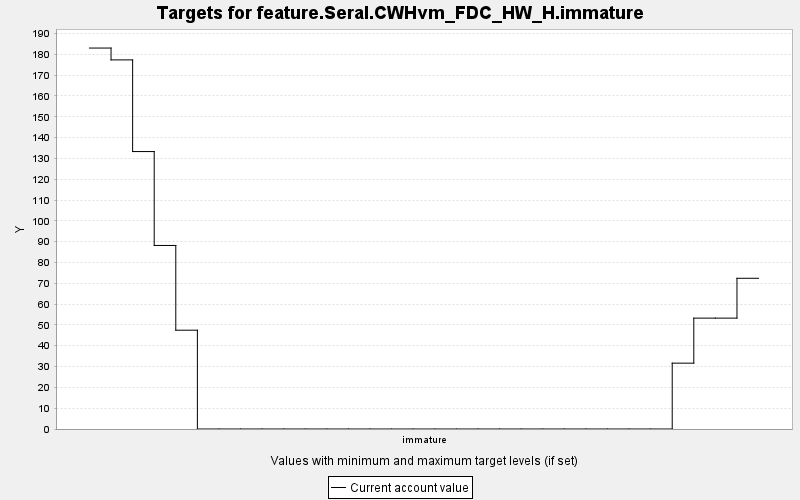

Data behind this chart, as committed beside it:
TARGET, PERIOD, YEAR, PERIODWIDTH, MINIMUM, MAXIMUM, MINWEIGHT, MAXWEIGHT, CURRENT, SUMMARY
feature.Seral.CWHvm_FDC_HW_H.immature, 0, 0, 10.0, 0.0, 10000, 1.0, 1.0, 183, 0.0
feature.Seral.CWHvm_FDC_HW_H.immature, 1, 10, 10.0, 0.0, 10000, 1.0, 1.0, 177.3, 0.0
feature.Seral.CWHvm_FDC_HW_H.immature, 2, 20, 10.0, 0.0, 10000, 1.0, 1.0, 133.3, 0.0
feature.Seral.CWHvm_FDC_HW_H.immature, 3, 30, 10.0, 0.0, 10000, 1.0, 1.0, 88.16, 0.0
feature.Seral.CWHvm_FDC_HW_H.immature, 4, 40, 10.0, 0.0, 10000, 1.0, 1.0, 47.46, 0.0
feature.Seral.CWHvm_FDC_HW_H.immature, 5, 50, 10.0, 0.0, 10000, 1.0, 1.0, 0.0, 0.0
feature.Seral.CWHvm_FDC_HW_H.immature, 6, 60, 10.0, 0.0, 10000, 1.0, 1.0, 0.0, 0.0
feature.Seral.CWHvm_FDC_HW_H.immature, 7, 70, 10.0, 0.0, 10000, 1.0, 1.0, 0.0, 0.0
feature.Seral.CWHvm_FDC_HW_H.immature, 8, 80, 10.0, 0.0, 10000, 1.0, 1.0, 0.0, 0.0
feature.Seral.CWHvm_FDC_HW_H.immature, 9, 90, 10.0, 0.0, 10000, 1.0, 1.0, 0.0, 0.0
feature.Seral.CWHvm_FDC_HW_H.immature, 10, 100, 10.0, 0.0, 10000, 1.0, 1.0, 0.0, 0.0
feature.Seral.CWHvm_FDC_HW_H.immature, 11, 110, 10.0, 0.0, 10000, 1.0, 1.0, 0.0, 0.0
feature.Seral.CWHvm_FDC_HW_H.immature, 12, 120, 10.0, 0.0, 10000, 1.0, 1.0, 0.0, 0.0
feature.Seral.CWHvm_FDC_HW_H.immature, 13, 130, 10.0, 0.0, 10000, 1.0, 1.0, 0.0, 0.0
feature.Seral.CWHvm_FDC_HW_H.immature, 14, 140, 10.0, 0.0, 10000, 1.0, 1.0, 0.0, 0.0
feature.Seral.CWHvm_FDC_HW_H.immature, 15, 150, 10.0, 0.0, 10000, 1.0, 1.0, 0.0, 0.0
feature.Seral.CWHvm_FDC_HW_H.immature, 16, 160, 10.0, 0.0, 10000, 1.0, 1.0, 0.0, 0.0
feature.Seral.CWHvm_FDC_HW_H.immature, 17, 170, 10.0, 0.0, 10000, 1.0, 1.0, 0.0, 0.0
feature.Seral.CWHvm_FDC_HW_H.immature, 18, 180, 10.0, 0.0, 10000, 1.0, 1.0, 0.0, 0.0
feature.Seral.CWHvm_FDC_HW_H.immature, 19, 190, 10.0, 0.0, 10000, 1.0, 1.0, 0.0, 0.0
feature.Seral.CWHvm_FDC_HW_H.immature, 20, 200, 10.0, 0.0, 10000, 1.0, 1.0, 0.0, 0.0
feature.Seral.CWHvm_FDC_HW_H.immature, 21, 210, 10.0, 0.0, 10000, 1.0, 1.0, 0.0, 0.0
feature.Seral.CWHvm_FDC_HW_H.immature, 22, 220, 10.0, 0.0, 10000, 1.0, 1.0, 0.0, 0.0
feature.Seral.CWHvm_FDC_HW_H.immature, 23, 230, 10.0, 0.0, 10000, 1.0, 1.0, 0.0, 0.0
feature.Seral.CWHvm_FDC_HW_H.immature, 24, 240, 10.0, 0.0, 10000, 1.0, 1.0, 0.0, 0.0
feature.Seral.CWHvm_FDC_HW_H.immature, 25, 250, 10.0, 0.0, 10000, 1.0, 1.0, 0.0, 0.0
feature.Seral.CWHvm_FDC_HW_H.immature, 26, 260, 10.0, 0.0, 10000, 1.0, 1.0, 0.0, 0.0
feature.Seral.CWHvm_FDC_HW_H.immature, 27, 270, 10.0, 0.0, 10000, 1.0, 1.0, 31.63, 0.0
feature.Seral.CWHvm_FDC_HW_H.immature, 28, 280, 10.0, 0.0, 10000, 1.0, 1.0, 53.26, 0.0
feature.Seral.CWHvm_FDC_HW_H.immature, 29, 290, 10.0, 0.0, 10000, 1.0, 1.0, 53.26, 0.0
feature.Seral.CWHvm_FDC_HW_H.immature, 30, 300, 10.0, 0.0, 10000, 1.0, 1.0, 72.4, 0.0
